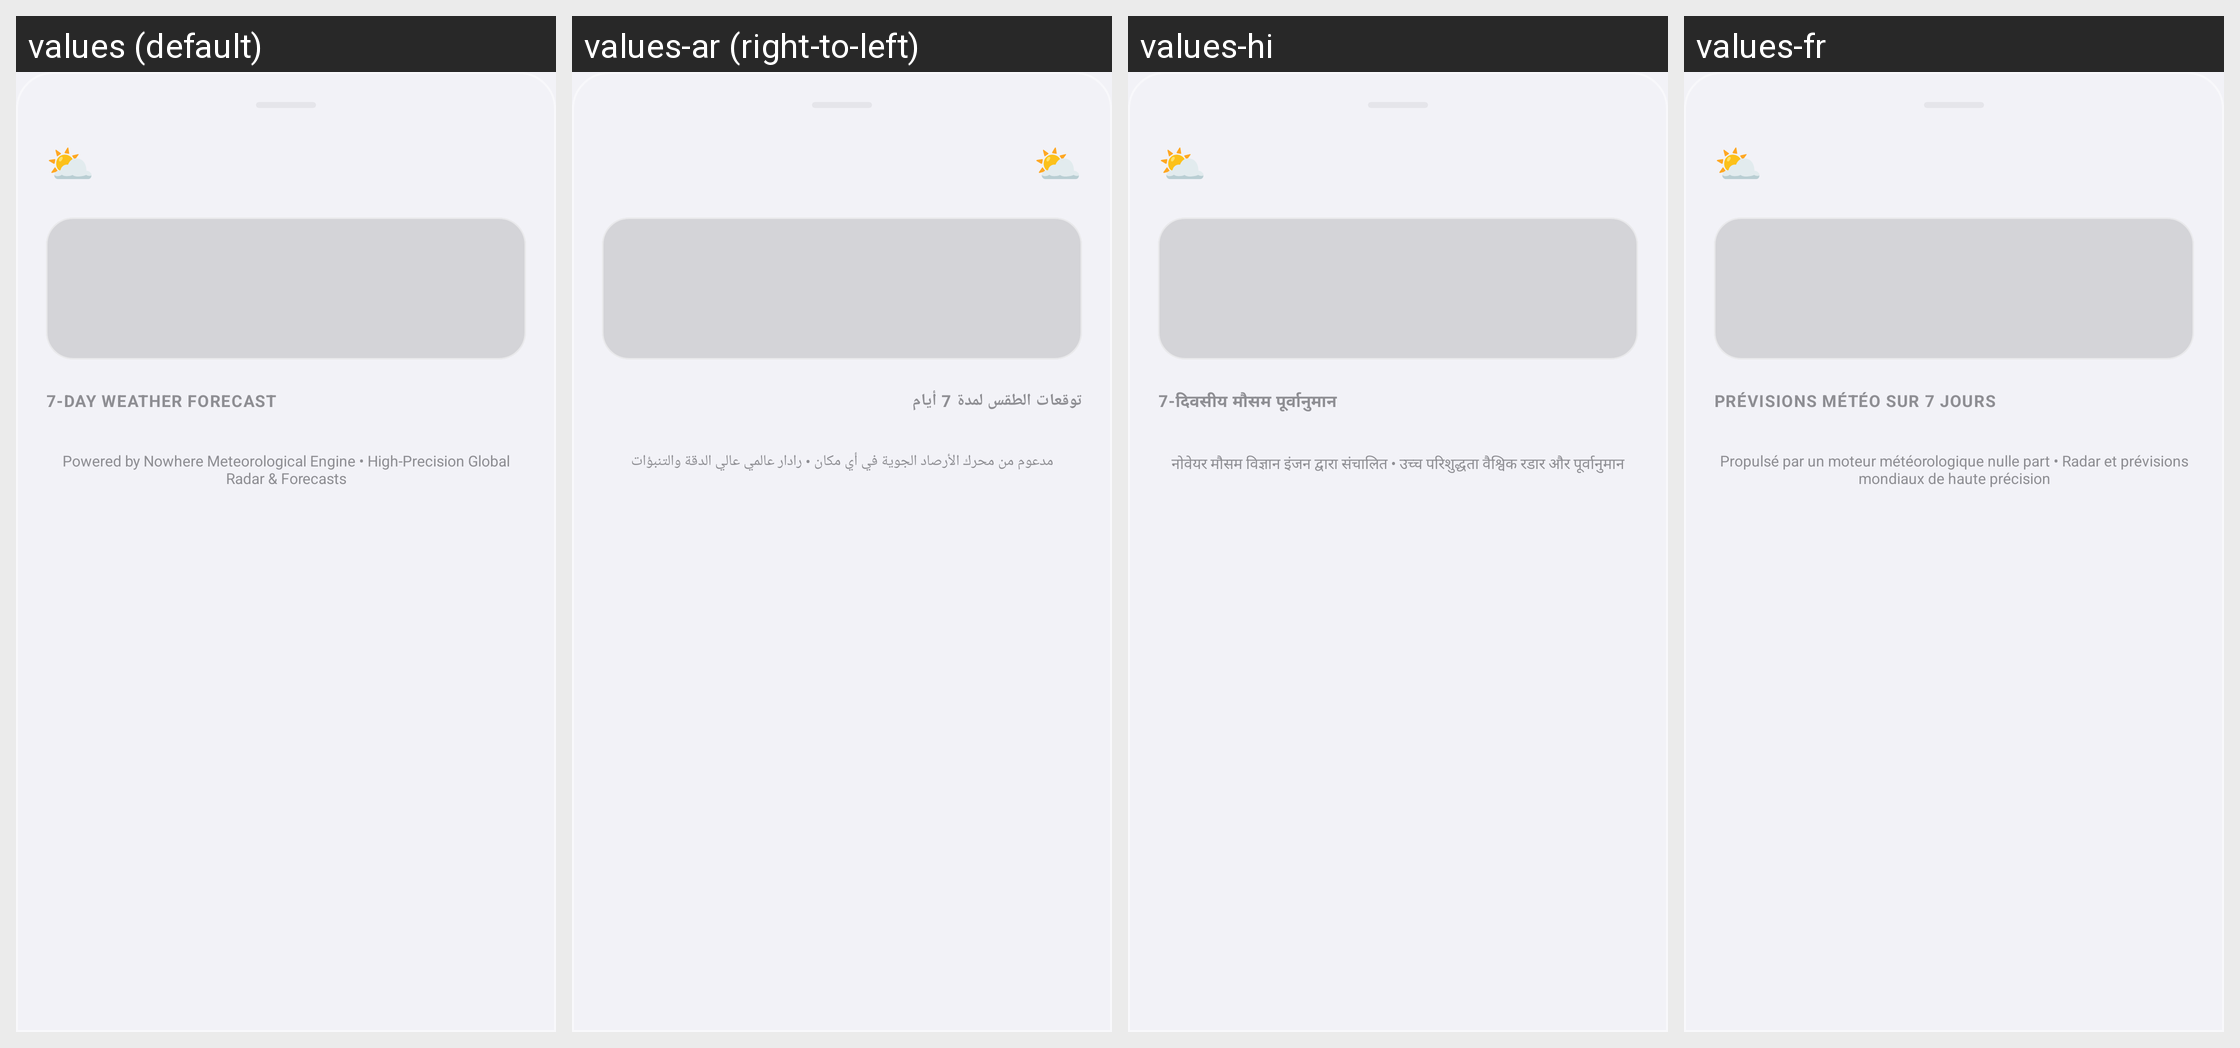

Locale-by-locale string values for the Android screen shown in this grid:
Android screen res/layout/layout_dialog_weather.xml rendered under 4 locales, left to right: values (default), values-ar (right-to-left), values-hi, values-fr. Device: Nexus 5 (rendered at 1080×1920; each locale shown at half size, 540×960, under a caption strip naming it); theme Theme.MockLocation.
Other locales in the repository, not shown: values-de, values-es, values-ja, values-pt, values-ru, values-zh.
Strings drawn on this screen, with the default value and each locale's value (text and hints the layout hard-codes, and strings that could not be matched under every locale, appear in the picture but are not listed):

weather_7day_weather_forecast
  values: 7-DAY WEATHER FORECAST
  values-ar: توقعات الطقس لمدة 7 أيام
  values-hi: 7-दिवसीय मौसम पूर्वानुमान
  values-fr: PRÉVISIONS MÉTÉO SUR 7 JOURS

weather_powered_by_nowhere_meteorological_engine
  values: Powered by Nowhere Meteorological Engine • High-Precision Global Radar & Forecasts
  values-ar: مدعوم من محرك الأرصاد الجوية في أي مكان • رادار عالمي عالي الدقة والتنبؤات
  values-hi: नोवेयर मौसम विज्ञान इंजन द्वारा संचालित • उच्च परिशुद्धता वैश्विक रडार और पूर्वानुमान
  values-fr: Propulsé par un moteur météorologique nulle part • Radar et prévisions mondiaux de haute précision
